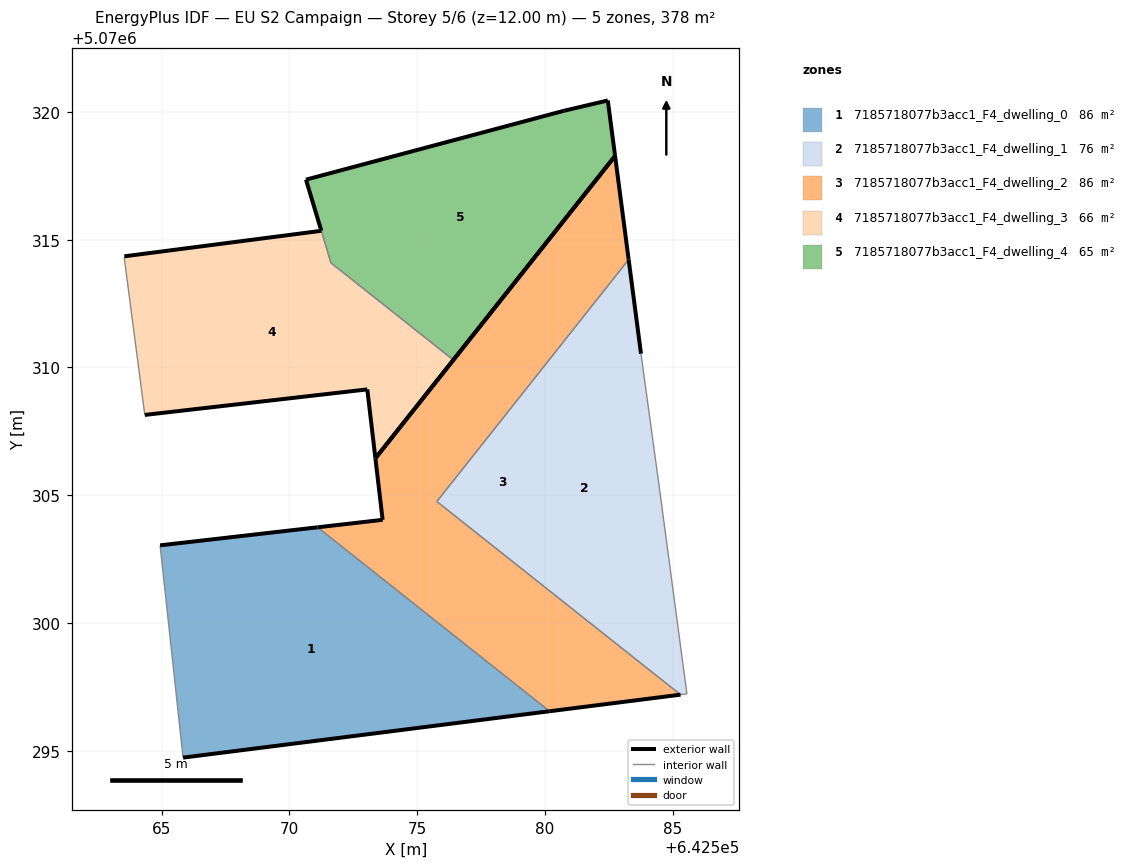
=== STOREY PLAN SPEC (per zone: floor XY polygon, exterior-wall plan segments, windows/doors) ===
zone 1: 7185718077b3acc1_F4_dwelling_0  (85.8 m²)
  floor: (642580.18, 5070296.55) (642571.10, 5070303.75) (642564.94, 5070303.04) (642565.84, 5070294.73)
  exterior wall: (642564.94, 5070303.04) – (642571.10, 5070303.75)  [6.2 m]
  exterior wall: (642580.18, 5070296.55) – (642565.84, 5070294.73)  [14.5 m]
  interior walls: 2
zone 2: 7185718077b3acc1_F4_dwelling_1  (75.6 m²)
  floor: (642585.55, 5070297.23) (642584.45, 5070305.44) (642583.75, 5070310.54) (642583.27, 5070314.22) (642575.77, 5070304.75) (642585.30, 5070297.20)
  exterior wall: (642583.27, 5070314.22) – (642583.75, 5070310.54)  [3.7 m]
  interior walls: 5
zone 3: 7185718077b3acc1_F4_dwelling_2  (85.8 m²)
  floor: (642585.30, 5070297.20) (642575.77, 5070304.75) (642583.27, 5070314.22) (642582.74, 5070318.28) (642573.36, 5070306.45) (642573.65, 5070304.04) (642571.10, 5070303.75) (642580.18, 5070296.55)
  exterior wall: (642573.36, 5070306.45) – (642582.74, 5070318.28)  [15.1 m]
  exterior wall: (642582.74, 5070318.28) – (642583.27, 5070314.22)  [4.1 m]
  exterior wall: (642585.30, 5070297.20) – (642580.18, 5070296.55)  [5.2 m]
  exterior wall: (642571.10, 5070303.75) – (642573.65, 5070304.04)  [2.6 m]
  exterior wall: (642573.65, 5070304.04) – (642573.36, 5070306.45)  [2.4 m]
  interior walls: 3
zone 4: 7185718077b3acc1_F4_dwelling_3  (66.2 m²)
  floor: (642573.36, 5070306.45) (642576.41, 5070310.29) (642571.62, 5070314.09) (642571.25, 5070315.35) (642563.54, 5070314.35) (642563.54, 5070314.25) (642564.34, 5070308.14) (642573.04, 5070309.14)
  exterior wall: (642563.54, 5070314.35) – (642571.25, 5070315.35)  [7.8 m]
  exterior wall: (642576.41, 5070310.29) – (642573.36, 5070306.45)  [4.9 m]
  exterior wall: (642573.36, 5070306.45) – (642573.05, 5070309.14)  [2.7 m]
  exterior wall: (642573.05, 5070309.14) – (642564.34, 5070308.14)  [8.8 m]
  interior walls: 4
zone 5: 7185718077b3acc1_F4_dwelling_4  (64.8 m²)
  floor: (642576.41, 5070310.29) (642582.74, 5070318.28) (642582.45, 5070320.45) (642580.75, 5070320.05) (642570.65, 5070317.35) (642571.24, 5070315.35) (642571.25, 5070315.35) (642571.62, 5070314.09)
  exterior wall: (642571.25, 5070315.35) – (642571.24, 5070315.35)  [0.0 m]
  exterior wall: (642571.24, 5070315.35) – (642570.65, 5070317.35)  [2.1 m]
  exterior wall: (642570.65, 5070317.35) – (642580.75, 5070320.05)  [10.5 m]
  exterior wall: (642580.75, 5070320.05) – (642582.45, 5070320.45)  [1.7 m]
  exterior wall: (642582.45, 5070320.45) – (642582.74, 5070318.28)  [2.2 m]
  exterior wall: (642582.74, 5070318.28) – (642576.41, 5070310.29)  [10.2 m]
  interior walls: 2

=== DERIVED (storey summary) ===
Building: EU S2 Campaign
Storey: 5 of 6  (floor level z = 12.00 m)
Storey gross floor area: 378.1 m²
Zones on this storey: 5
  - 7185718077b3acc1_F4_dwelling_0: floor 85.8 m²; exterior wall 20.7 m (62.0 m²); WWR 0.0%
  - 7185718077b3acc1_F4_dwelling_1: floor 75.6 m²; exterior wall 3.7 m (11.1 m²); WWR 0.0%
  - 7185718077b3acc1_F4_dwelling_2: floor 85.8 m²; exterior wall 29.3 m (88.0 m²); WWR 0.0%
  - 7185718077b3acc1_F4_dwelling_3: floor 66.2 m²; exterior wall 24.2 m (72.5 m²); WWR 0.0%
  - 7185718077b3acc1_F4_dwelling_4: floor 64.8 m²; exterior wall 26.7 m (80.0 m²); WWR 0.0%
Zone adjacency (shared interzone walls):
  - 7185718077b3acc1_F4_dwelling_0 ↔ 7185718077b3acc1_F4_dwelling_2
  - 7185718077b3acc1_F4_dwelling_1 ↔ 7185718077b3acc1_F4_dwelling_2
  - 7185718077b3acc1_F4_dwelling_3 ↔ 7185718077b3acc1_F4_dwelling_4